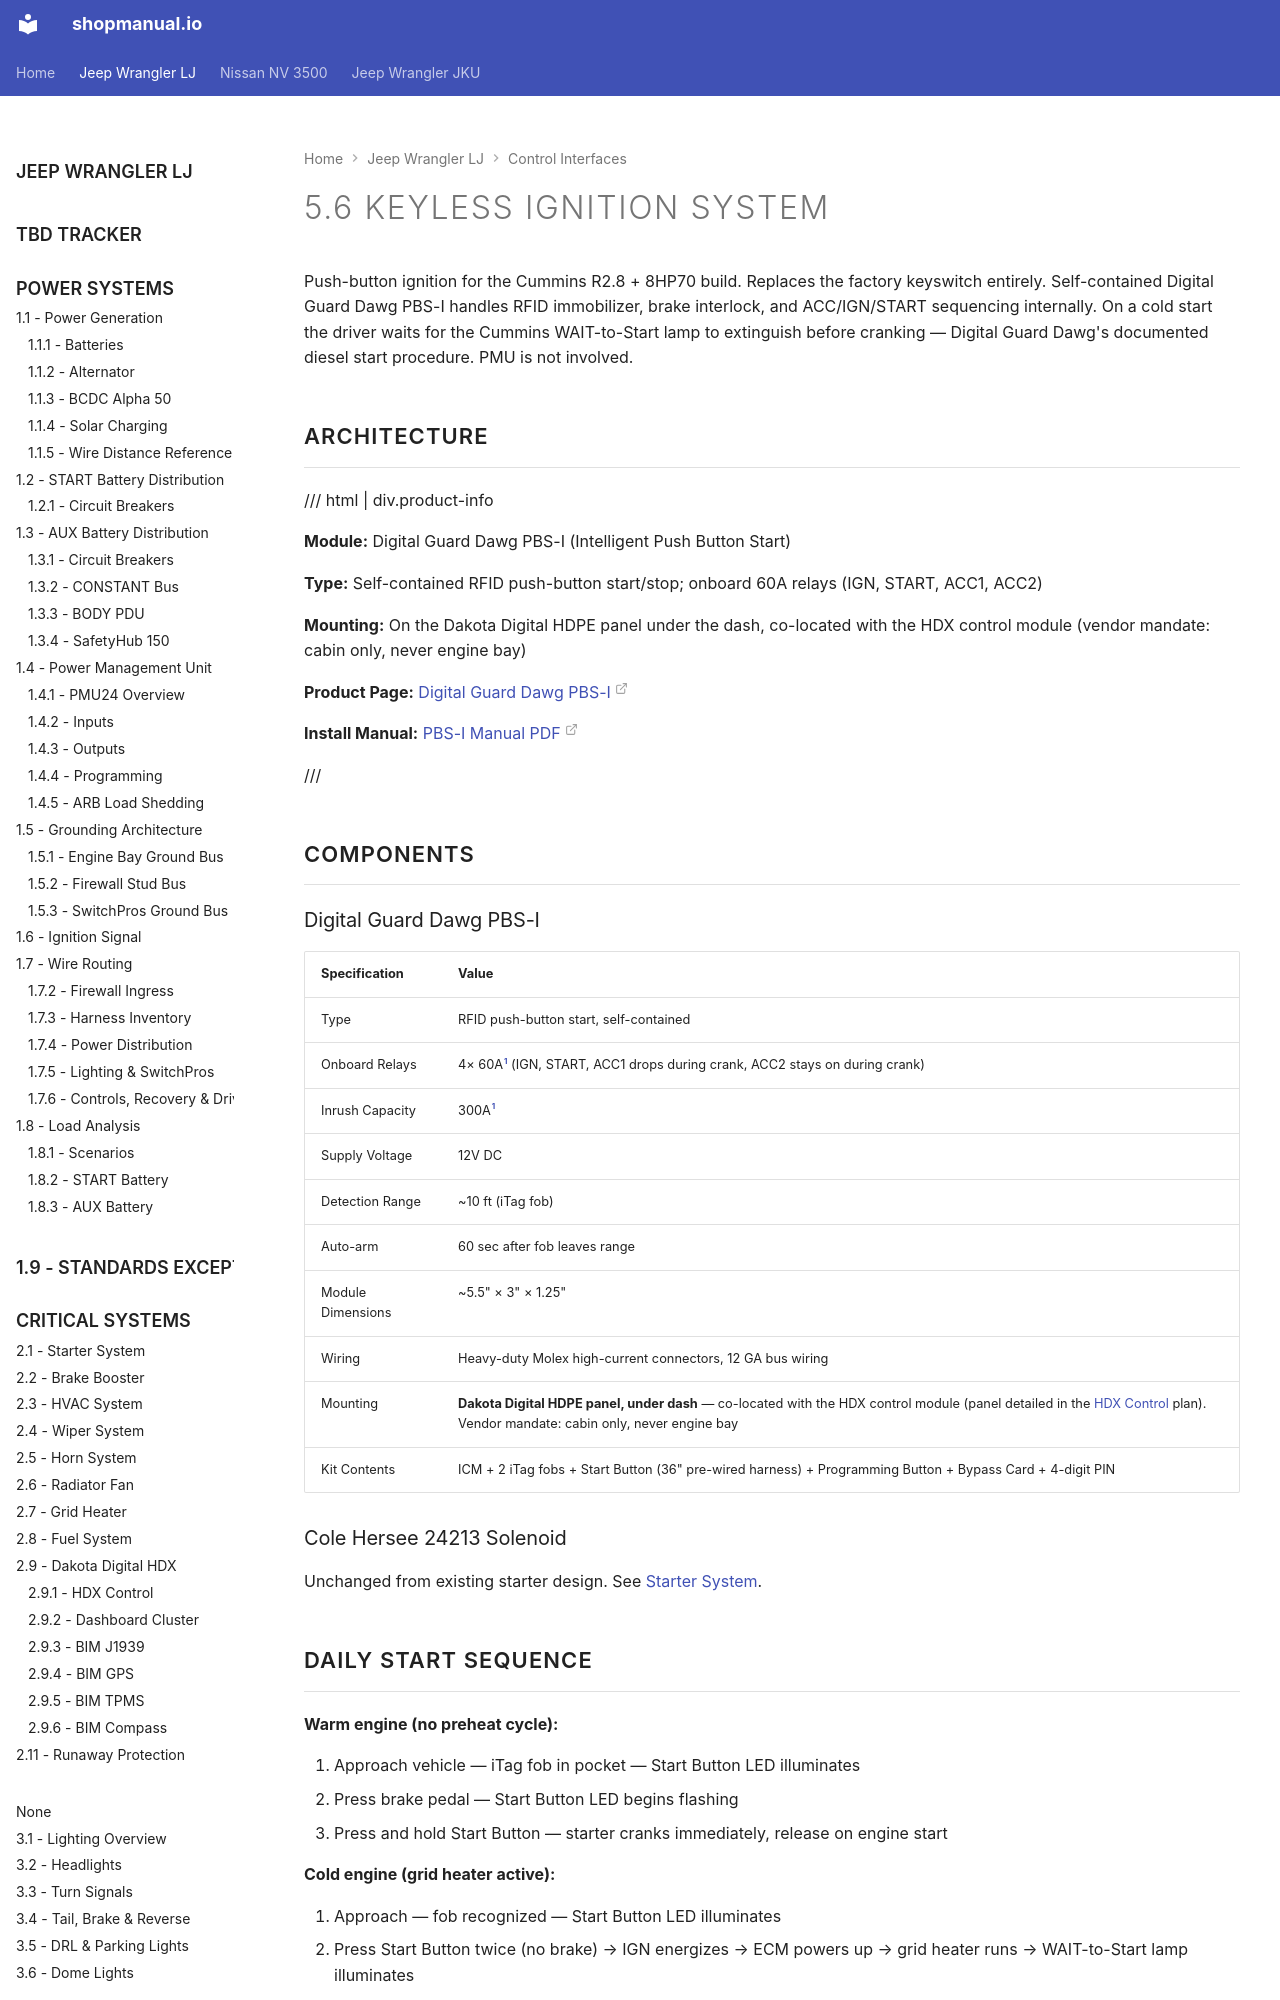

repository: sob/shopmanual.io · page: jeep_lj/05-control-interfaces/06-keyless-ignition/index.html · generator: mkdocs

---
hide:
  - toc
tags:
  - product-details
  - control-interfaces
  - ignition
  - keyless
  - pbs-i
---

# 5.6 Keyless Ignition System {#keyless-ignition}

Push-button ignition for the Cummins R2.8 + 8HP70 build. Replaces the factory keyswitch entirely. Self-contained Digital Guard Dawg PBS-I handles RFID immobilizer, brake interlock, and ACC/IGN/START sequencing internally. On a cold start the driver waits for the Cummins WAIT-to-Start lamp to extinguish before cranking — Digital Guard Dawg's documented diesel start procedure. PMU is not involved.

## Architecture

/// html | div.product-info

**Module:** Digital Guard Dawg PBS-I (Intelligent Push Button Start)

**Type:** Self-contained RFID push-button start/stop; onboard 60A relays (IGN, START, ACC1, ACC2)

**Mounting:** On the Dakota Digital HDPE panel under the dash, co-located with the HDX control module (vendor mandate: cabin only, never engine bay)

**Product Page:** [Digital Guard Dawg PBS-I][pbs-i]

**Install Manual:** [PBS-I Manual PDF][pbs-i-manual]

///

## Components

### Digital Guard Dawg PBS-I

| Specification | Value |
| :------------ | :---- |
| Type | RFID push-button start, self-contained |
| Onboard Relays | 4× 60A[^pbs-i-specs] (IGN, START, ACC1 drops during crank, ACC2 stays on during crank) |
| Inrush Capacity | 300A[^pbs-i-specs] |
| Supply Voltage | 12V DC |
| Detection Range | ~10 ft (iTag fob) |
| Auto-arm | 60 sec after fob leaves range |
| Module Dimensions | ~5.5" × 3" × 1.25" |
| Wiring | Heavy-duty Molex high-current connectors, 12 GA bus wiring |
| Mounting | **Dakota Digital HDPE panel, under dash** — co-located with the HDX control module (panel detailed in the [HDX Control][hdx-control] plan). Vendor mandate: cabin only, never engine bay |
| Kit Contents | ICM + 2 iTag fobs + Start Button (36" pre-wired harness) + Programming Button + Bypass Card + 4-digit PIN |

### Cole Hersee 24213 Solenoid

Unchanged from existing starter design. See [Starter System][starter].

## Daily Start Sequence

**Warm engine (no preheat cycle):**

1. Approach vehicle — iTag fob in pocket — Start Button LED illuminates
2. Press brake pedal — Start Button LED begins flashing
3. Press and hold Start Button — starter cranks immediately, release on engine start

**Cold engine (grid heater active):**

1. Approach — fob recognized — Start Button LED illuminates
2. Press Start Button twice (no brake) → IGN energizes → ECM powers up → grid heater runs → WAIT-to-Start lamp illuminates
3. Wait ~3-5 seconds (per [Grid Heater][grid-heater]) for the WAIT-to-Start lamp to extinguish
4. Press brake + press and hold Start Button → starter cranks
5. Release on engine start

**Shut off:** Press brake + press and hold Start Button for 2 seconds.

**Accessory-only mode** (e.g., radio without engine): press button once without brake — ACC2 energizes. Second press adds ACC1 + IGN.

**Emergency bypass** (lost or damaged fob): Use Programming Button + 4-digit PIN from the Bypass Card stored in wallet. See [PBS-I Manual][pbs-i-manual].

## Wiring
